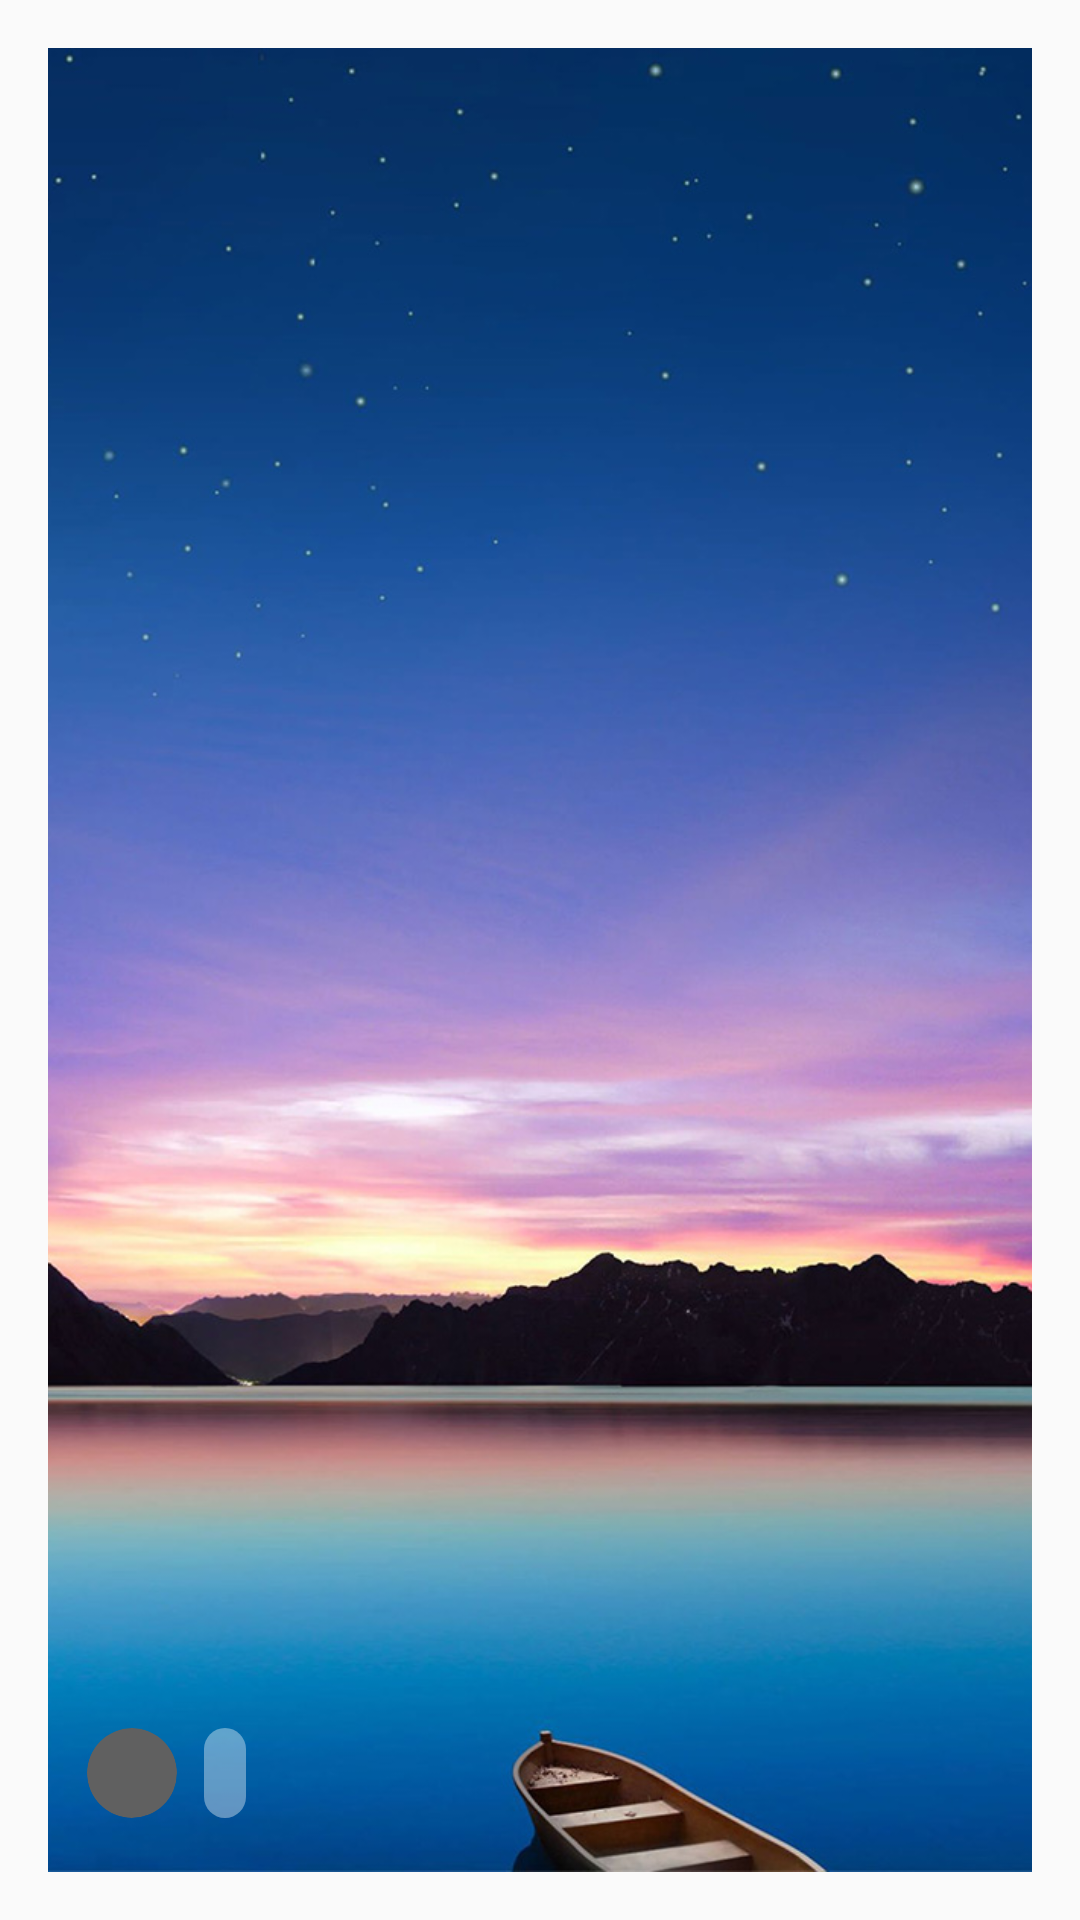

Layout XML and referenced resources for this Android screen:
<!-- AndroidManifest.xml: application theme Theme.PixelPost -->
<!-- res/layout/pixie_post_widget.xml -->
<LinearLayout xmlns:android="http://schemas.android.com/apk/res/android"
    xmlns:app="http://schemas.android.com/apk/res-auto"
    style="@style/Widget.PixelPost.AppWidget.Container"
    android:layout_width="200dp"
    android:layout_height="200dp"
    android:gravity="center"
    android:theme="@style/Theme.PixelPost.AppWidgetContainer"
    android:background="#00FFFFFF"
    >
    <RelativeLayout
        android:layout_width="match_parent"
        android:layout_height="match_parent">

        <ImageView
            android:layout_width="match_parent"
            android:layout_height="match_parent"
            android:background="@drawable/background_chat_image"
            android:clipToOutline="true"
            android:scaleType="centerCrop"
            android:src="@drawable/anh_phong_canh"
            android:id="@+id/imgViewMain"/>

        <ImageView
            android:id="@+id/imageViewAvatar"
            android:layout_width="30dp"
            android:layout_height="30dp"
            android:layout_alignParentStart="true"
            android:layout_alignParentBottom="true"
            android:layout_marginStart="13dp"
            android:layout_marginBottom="18dp"
            android:background="@drawable/background_avatar"
            android:clipToOutline="true"
            android:scaleType="centerCrop"
            android:src="@drawable/avatar3" />

        <TextView
            android:id="@+id/textView_title"
            android:layout_width="wrap_content"
            android:layout_height="30dp"
            android:layout_alignParentBottom="true"
            android:layout_marginStart="9dp"
            android:layout_marginBottom="18dp"
            android:layout_toEndOf="@+id/imageViewAvatar"
            android:background="@drawable/bg_image_widget"
            android:gravity="center_vertical"
            android:padding="7dp"
            android:text=""
            android:textColor="#0E1217"
            android:textSize="13sp" />
    </RelativeLayout>

</LinearLayout>
<!-- resources referenced by this layout -->
<resources>
  <!-- drawable anh_phong_canh: jpg bitmap (drawable, 127639 bytes) -->
  <!-- drawable background_avatar (drawable) -->
  <?xml version="1.0" encoding="utf-8"?>
  <shape xmlns:android="http://schemas.android.com/apk/res/android"
      android:shape="oval">
      <solid android:color="@color/avatar_background_color"/>
  
  </shape>
  <!-- drawable bg_image_widget (drawable) -->
  <?xml version="1.0" encoding="utf-8"?>
  <shape xmlns:android="http://schemas.android.com/apk/res/android"
      android:shape="rectangle">
      <solid android:color="#60FFFFFF" /> 
      <corners android:radius="9999dp" />
  </shape>
  <style name="Theme.PixelPost.AppWidgetContainer" parent="Theme.PixelPost.AppWidgetContainerParent">
          
          <item name="appWidgetPadding">16dp</item>
  
          
          <item name="android:windowBackground">#00FFFFFF</item>
      </style>
  <style name="Widget.PixelPost.AppWidget.Container" parent="android:Widget">
          <item name="android:id">@android:id/background</item>
          <item name="android:background">?android:attr/colorBackground</item>
      </style>
  <style name="Theme.PixelPost" parent="Base.Theme.PixelPost" />
  <color name="avatar_background_color">#606060</color>
  <style name="Theme.PixelPost.AppWidgetContainerParent" parent="@android:style/Theme.DeviceDefault">
          
          <item name="appWidgetRadius">16dp</item>
          
          <item name="appWidgetInnerRadius">8dp</item>
      </style>
  <style name="Base.Theme.PixelPost" parent="Theme.AppCompat.DayNight.NoActionBar">
          
          
          <item name="colorPrimary">@null</item>
      </style>
</resources>
